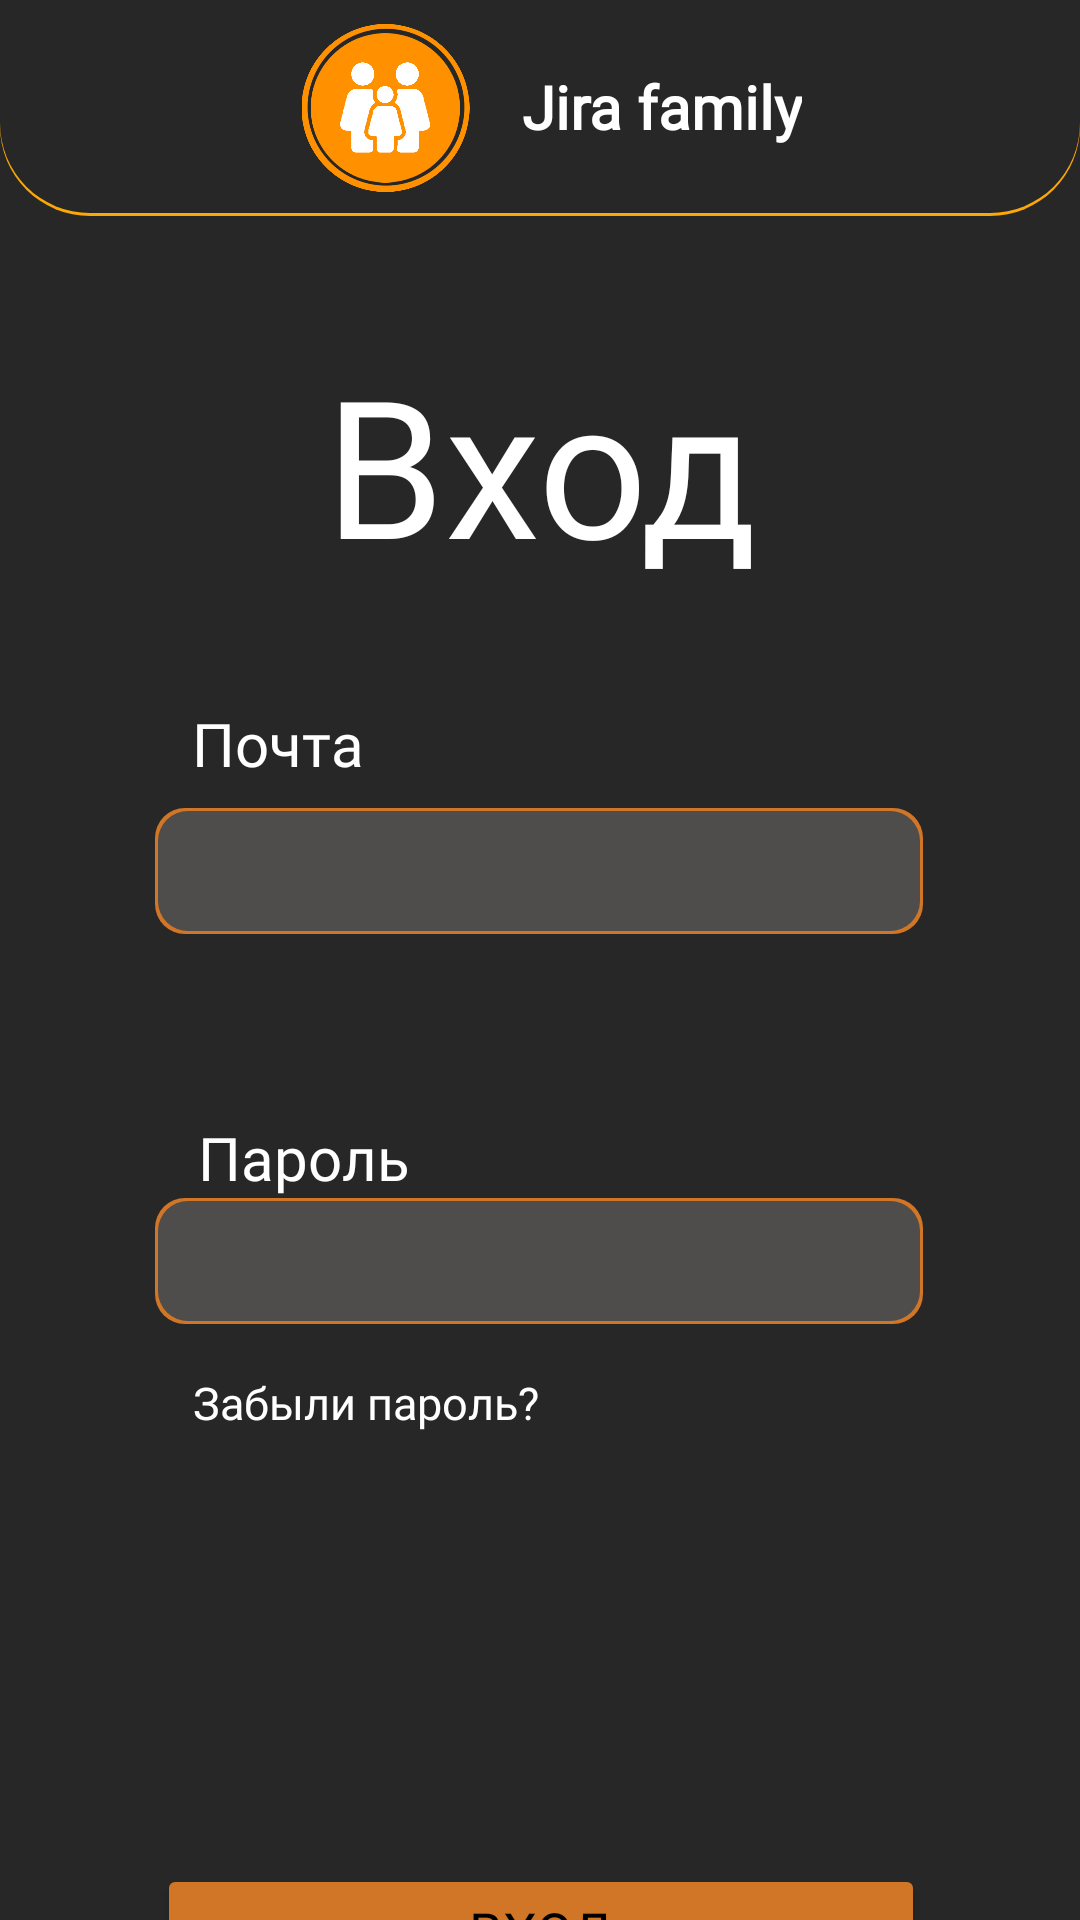

Layout XML and referenced resources for this Android screen:
<!-- AndroidManifest.xml: application theme Theme.JiraFamily -->
<!-- res/layout/activity_login_admin.xml -->
<?xml version="1.0" encoding="utf-8"?>
<androidx.constraintlayout.widget.ConstraintLayout xmlns:android="http://schemas.android.com/apk/res/android"
    xmlns:app="http://schemas.android.com/apk/res-auto"
    xmlns:tools="http://schemas.android.com/tools"
    android:layout_width="match_parent"
    android:background="@color/background"
    android:layout_height="match_parent"
    tools:context=".LoginActivity">

    <View
        android:id="@+id/header"
        android:layout_width="wrap_content"
        android:layout_height="72dp"
        android:background="@drawable/header_border"
        app:layout_constraintEnd_toEndOf="parent"
        app:layout_constraintHorizontal_bias="1.0"
        app:layout_constraintStart_toStartOf="parent"
        app:layout_constraintTop_toTopOf="parent" />

    <ImageView
        android:id="@+id/Logo"
        android:layout_width="57dp"
        android:layout_height="56dp"
        android:contentDescription="@string/logo"
        android:layout_marginStart="100dp"
        android:layout_marginTop="8dp"
        app:layout_constraintStart_toStartOf="@+id/header"
        app:layout_constraintTop_toTopOf="parent"
        app:srcCompat="@drawable/logo" />

    <TextView
        android:id="@+id/TextLogo"
        android:layout_width="wrap_content"
        android:layout_height="wrap_content"
        android:layout_marginStart="17dp"
        android:layout_marginTop="22dp"
        android:fontFamily="@font/poppins_bold"
        android:text="@string/jira_family"
        android:textColor="#FFFFFF"
        android:textSize="20sp"
        android:textStyle="bold"
        app:layout_constraintStart_toEndOf="@+id/Logo"
        app:layout_constraintTop_toTopOf="parent" />

    <TextView
        android:id="@+id/textView"
        android:layout_width="wrap_content"
        android:layout_height="wrap_content"
        android:layout_marginTop="40dp"
        android:fontFamily="@font/poppins_bold"
        android:text="@string/Login_text"
        android:textColor="#FFFFFF"
        android:textSize="64sp"
        app:layout_constraintEnd_toEndOf="parent"
        app:layout_constraintHorizontal_bias="0.503"
        app:layout_constraintStart_toStartOf="parent"
        app:layout_constraintTop_toBottomOf="@+id/header" />

    <Button
        android:id="@+id/logButton"
        android:layout_width="256sp"
        android:layout_height="42sp"
        android:layout_marginTop="180dp"
        android:backgroundTint="@color/yellow"
        android:fontFamily="@font/poppins_bold"
        android:text="@string/Login_button"
        android:textColor="@color/black"
        android:textSize="18sp"
        app:cornerRadius="10sp"
        app:layout_constraintEnd_toEndOf="parent"
        app:layout_constraintHorizontal_bias="0.503"
        app:layout_constraintStart_toStartOf="parent"
        app:layout_constraintTop_toBottomOf="@+id/passwordField" />

    <TextView
        android:id="@+id/textView2"
        android:layout_width="wrap_content"
        android:layout_height="wrap_content"
        android:layout_marginTop="16dp"
        android:fontFamily="@font/poppins_bold"
        android:text="@string/forgot_password_button"
        android:textColor="@color/white"
        android:textSize="15sp"
        app:layout_constraintEnd_toEndOf="parent"
        app:layout_constraintHorizontal_bias="0.263"
        app:layout_constraintStart_toStartOf="parent"
        app:layout_constraintTop_toBottomOf="@+id/passwordField" />

    <TextView
        android:id="@+id/textViewName"
        android:layout_width="wrap_content"
        android:layout_height="wrap_content"
        android:fontFamily="@font/poppins_bold"
        android:text="@string/input_password"
        android:textColor="@color/white"
        android:textSize="20sp"
        app:layout_constraintBottom_toTopOf="@+id/passwordField"
        app:layout_constraintEnd_toEndOf="parent"
        app:layout_constraintHorizontal_bias="0.228"
        app:layout_constraintStart_toStartOf="parent" />

    <TextView
        android:id="@+id/textView4"
        android:layout_width="wrap_content"
        android:layout_height="35dp"
        android:fontFamily="@font/poppins_bold"
        android:text="@string/input_email"
        android:textColor="@color/white"
        android:textSize="20sp"
        app:layout_constraintBottom_toTopOf="@+id/emailField"
        app:layout_constraintEnd_toEndOf="parent"
        app:layout_constraintHorizontal_bias="0.212"
        app:layout_constraintStart_toStartOf="parent" />

    <EditText
        android:id="@+id/passwordField"
        android:layout_width="256dp"
        android:layout_height="42dp"
        android:layout_marginTop="88dp"
        android:background="@drawable/rounded_inputtext"
        android:ems="10"
        android:inputType="textPassword"
        app:layout_constraintEnd_toEndOf="parent"
        app:layout_constraintHorizontal_bias="0.496"
        app:layout_constraintStart_toStartOf="parent"
        app:layout_constraintTop_toBottomOf="@+id/emailField" />

    <EditText
        android:id="@+id/emailField"
        android:layout_width="256dp"
        android:layout_height="42dp"
        android:layout_marginTop="72dp"
        android:background="@drawable/rounded_inputtext"
        android:ems="10"
        android:inputType="text"
        app:layout_constraintEnd_toEndOf="parent"
        app:layout_constraintHorizontal_bias="0.496"
        app:layout_constraintStart_toStartOf="parent"
        app:layout_constraintTop_toBottomOf="@+id/textView" />

</androidx.constraintlayout.widget.ConstraintLayout>
<!-- resources referenced by this layout -->
<resources>
  <color name="background">#272727</color>
  <color name="black">#FF000000</color>
  <color name="white">#FFFFFFFF</color>
  <color name="yellow">#D17626</color>
  <!-- drawable header_border (drawable) -->
  <layer-list xmlns:android="http://schemas.android.com/apk/res/android">
      <item android:id="@+id/background">
          <shape>
              <solid android:color="#FCA806" />
              <corners android:topLeftRadius="0dp"
                  android:topRightRadius="0dp"
                  android:bottomLeftRadius="30dp"
                  android:bottomRightRadius="30dp" />
          </shape>
      </item>
      <item android:left="0dp" android:right="0dp" android:top="0dp" android:bottom="1dp">
          <shape>
              <solid android:color="#272727" />
              <corners android:topLeftRadius="0dp"
                  android:topRightRadius="0dp"
                  android:bottomLeftRadius="30dp"
                  android:bottomRightRadius="30dp" />
          </shape>
      </item>
  </layer-list>
  <!-- drawable logo: png bitmap (drawable, 29619 bytes) -->
  <!-- drawable rounded_inputtext (drawable) -->
  <layer-list xmlns:android="http://schemas.android.com/apk/res/android">
      <item android:id="@+id/background">
          <shape>
              <solid android:color="@color/yellow" />
              <corners android:radius="10dp" />
          </shape>
      </item>
      <item android:left="1dp" android:right="1dp" android:top="1dp" android:bottom="1dp">
          <shape>
              <solid android:color="@color/gray" />
              <corners android:radius="10dp" />
          </shape>
      </item>
  </layer-list>
  <string name="Login_button">Вход</string>
  <string name="Login_text">Вход</string>
  <string name="forgot_password_button">Забыли пароль?</string>
  <string name="input_email">Почта</string>
  <string name="input_password">Пароль</string>
  <string name="jira_family">Jira family</string>
  <string name="logo">Logo</string>
  <style name="Theme.JiraFamily" parent="Base.Theme.JiraFamily" />
  <color name="gray">#4F4C4C</color>
  <style name="Base.Theme.JiraFamily" parent="Theme.Material3.DayNight.NoActionBar">
          
          
      </style>
</resources>
